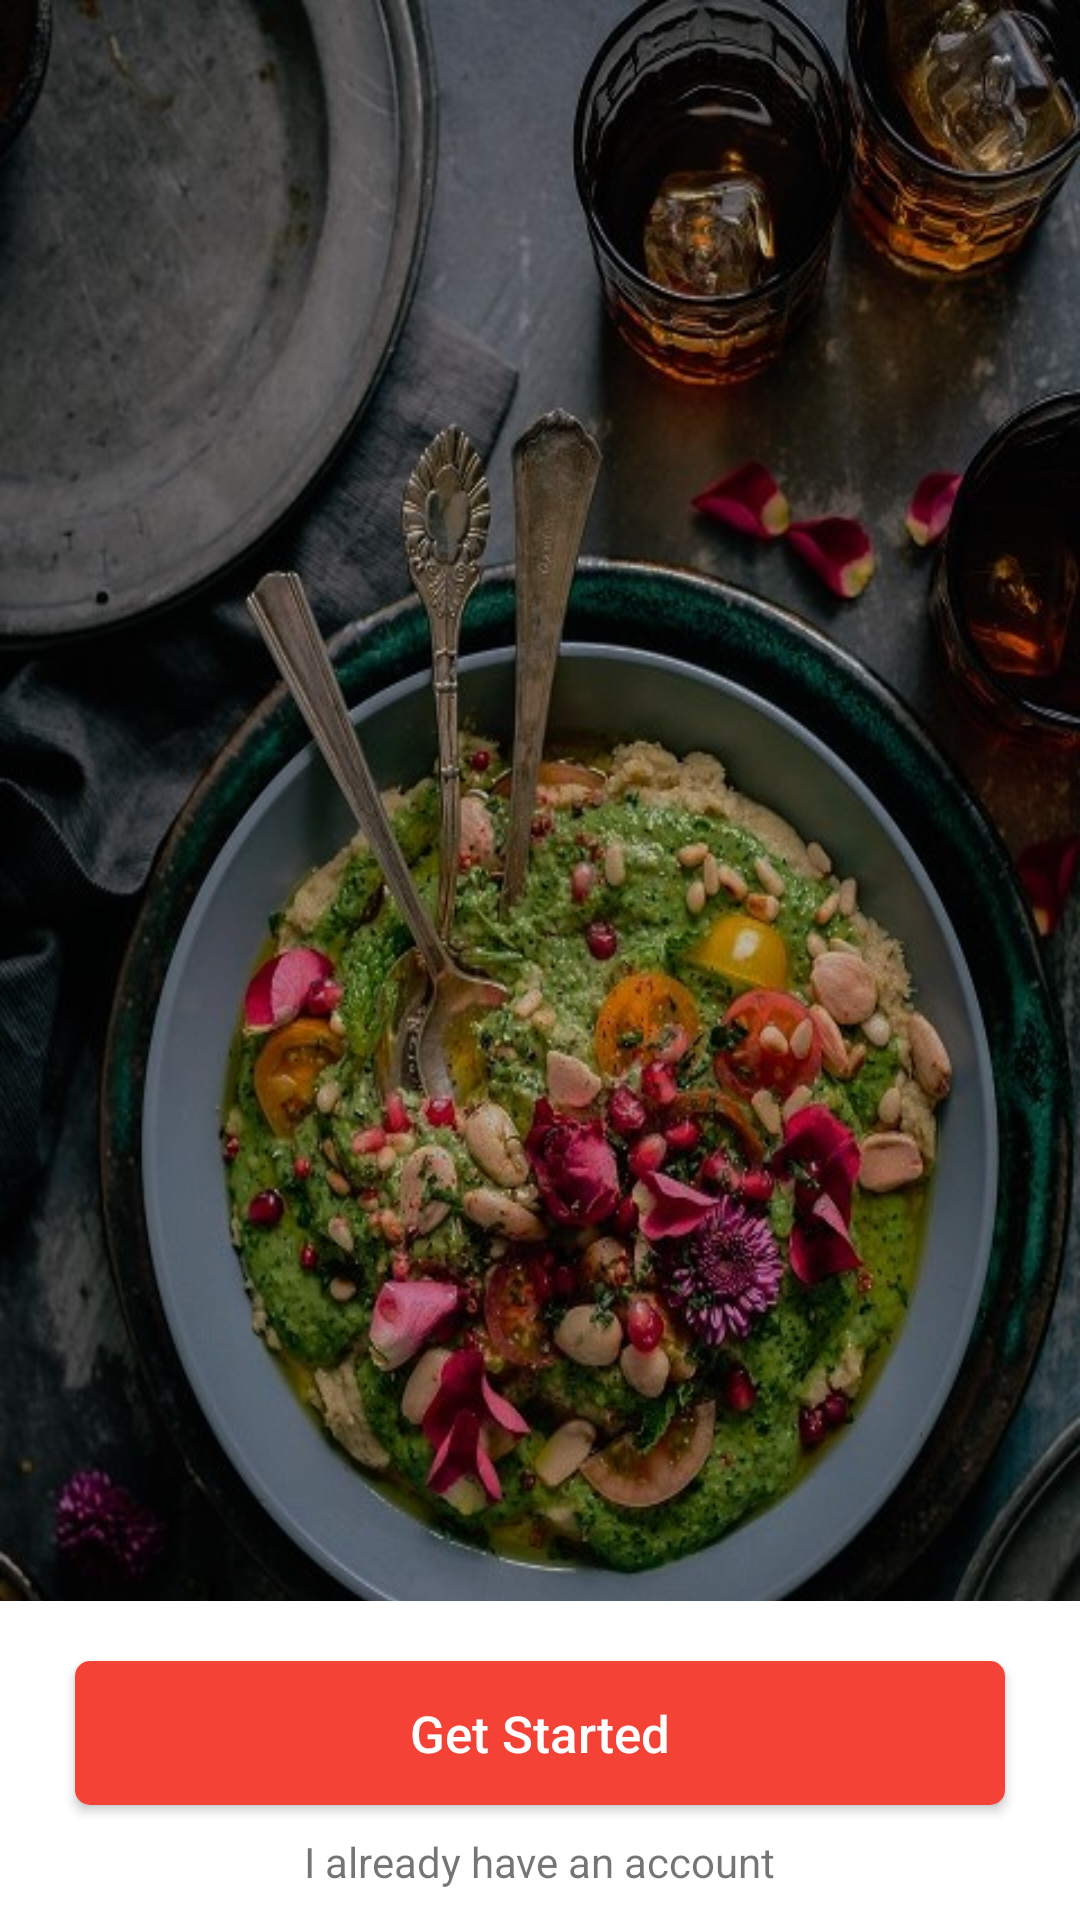

This screen was rendered from an Android layout file. Write that file and the resources it references.
<!-- AndroidManifest.xml: application theme Theme.AppCompat.Light.NoActionBar -->
<!-- res/layout/activity_main.xml -->
<?xml version="1.0" encoding="utf-8"?>
<ScrollView xmlns:android="http://schemas.android.com/apk/res/android"
    xmlns:app="http://schemas.android.com/apk/res-auto"
    xmlns:tools="http://schemas.android.com/tools"
    android:layout_width="match_parent"
    android:layout_height="match_parent"
    android:background="@drawable/brooke_lark_194252_unsplash"
    tools:context=".MainActivity">

    <LinearLayout
        android:layout_gravity="bottom"
        android:orientation="vertical"
        android:layout_centerInParent="true"
        android:layout_width="match_parent"
        android:layout_height="wrap_content"
        android:background="@android:color/white">

    <Button
        android:layout_gravity="center"
        android:id="@+id/getStarted"
        android:textSize="17sp"
        android:text="Get Started"
        android:textAllCaps="false"
        android:layout_marginHorizontal="25dp"
        android:layout_marginVertical="20dp"
        android:textColor="@android:color/white"
        android:background="@drawable/start_button"
        android:layout_width="match_parent"
        android:layout_height="wrap_content"/>

        <TextView
            android:id="@+id/prior"
            android:layout_width="wrap_content"
            android:layout_height="wrap_content"
            android:layout_gravity="center"
            android:layout_marginBottom="10dp"
            android:layout_marginTop="-11dp"
            android:clickable="true"
            android:text="I already have an account" />

    </LinearLayout>
    
</ScrollView>
<!-- resources referenced by this layout -->
<resources>
  <!-- drawable brooke_lark_194252_unsplash: png bitmap (drawable-hdpi, 404809 bytes) -->
  <!-- drawable start_button (drawable) -->
  <?xml version="1.0" encoding="utf-8"?>
  <shape xmlns:android="http://schemas.android.com/apk/res/android" >
      <stroke android:width="0dp"
          android:color="#80FFFFFF" />
  
      <corners android:radius="5dp" />
  
      <gradient android:angle="270"
          android:centerColor="#F44336"
          android:endColor="#F44336"
          android:startColor="#F44336" />
  </shape>
</resources>
